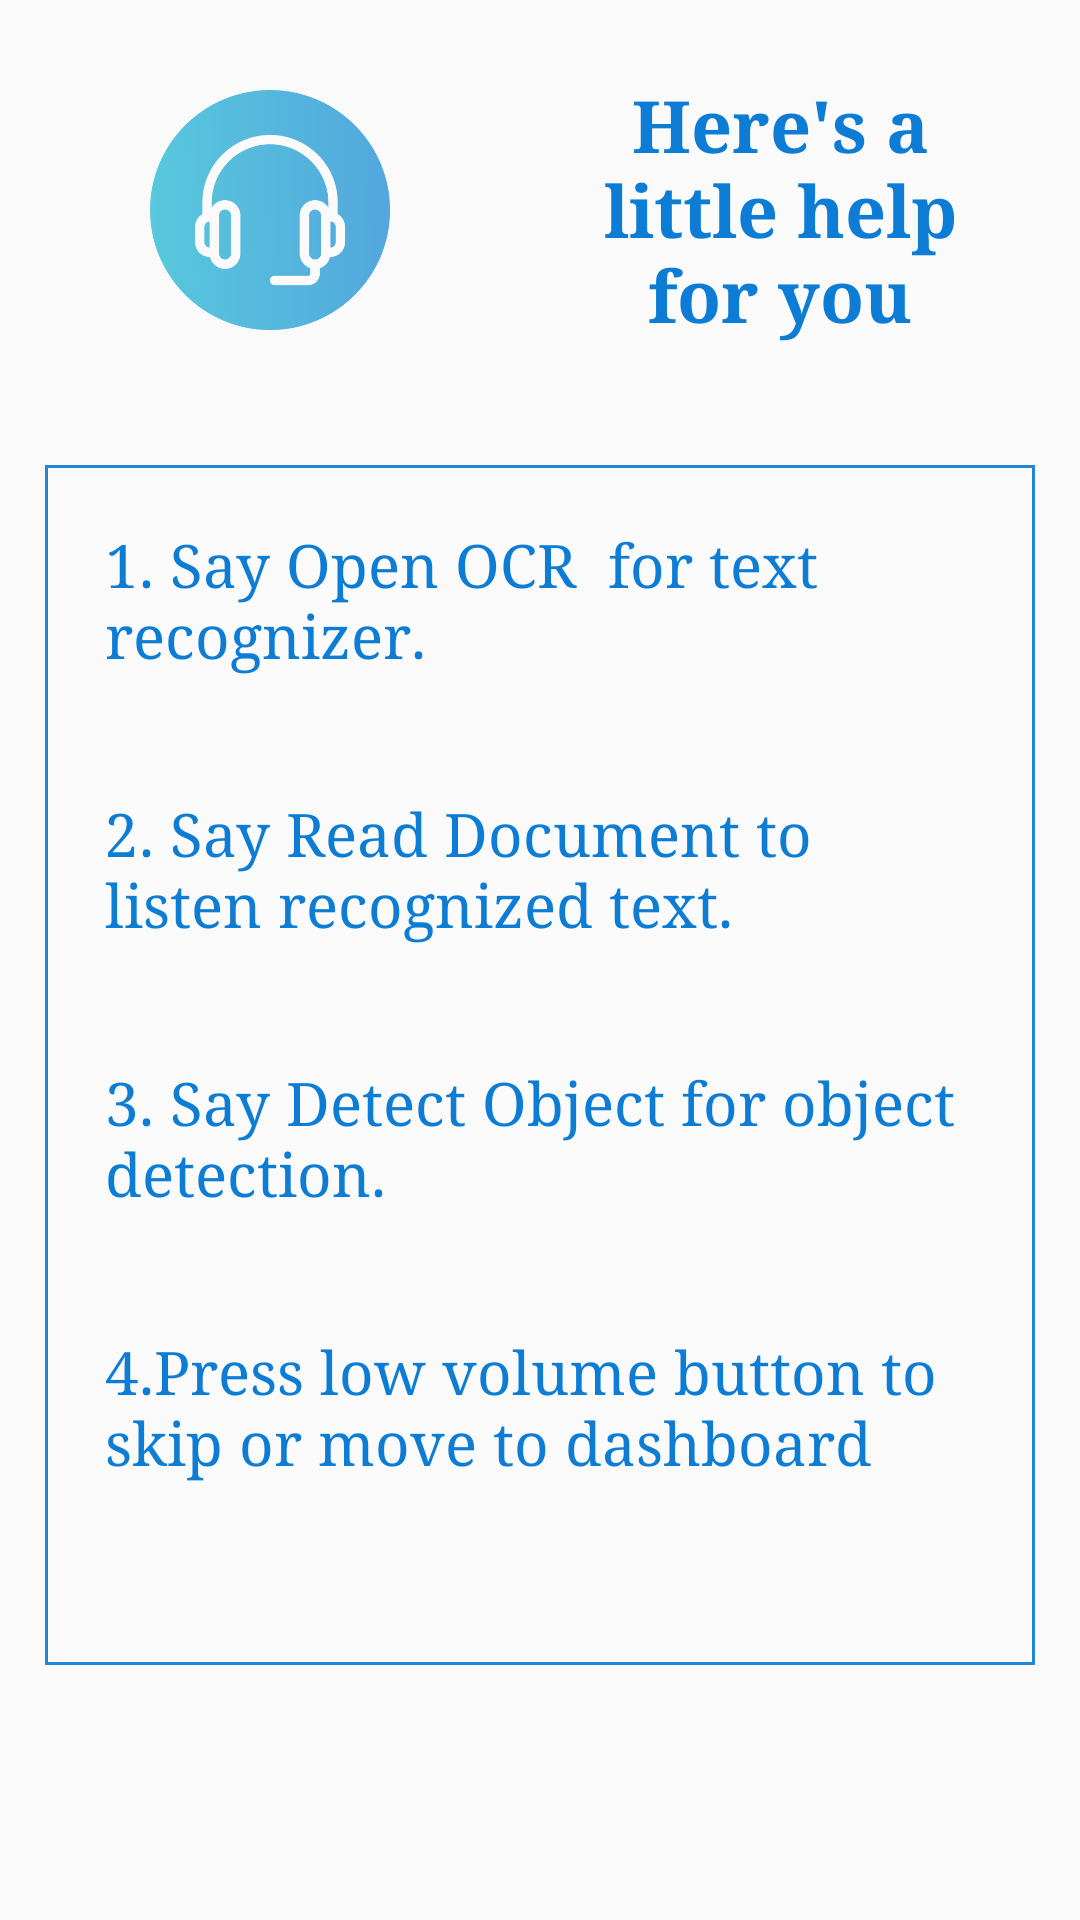

This screen was rendered from an Android layout file. Write that file and the resources it references.
<!-- AndroidManifest.xml: application theme AppTheme.ObjectDetection -->
<!-- res/layout/activity_help.xml -->
<?xml version="1.0" encoding="utf-8"?>
<LinearLayout xmlns:android="http://schemas.android.com/apk/res/android"
    xmlns:app="http://schemas.android.com/apk/res-auto"
    xmlns:tools="http://schemas.android.com/tools"
    android:layout_width="match_parent"
    android:layout_height="match_parent"
    android:layout_margin="20dp"
    android:orientation="vertical"
    tools:context=".Help">

    <LinearLayout
        android:layout_width="match_parent"
        android:layout_height="wrap_content"
        android:orientation="horizontal"
        android:layout_margin="10dp"
        >
        <ImageView
            android:layout_width="120dp"
            android:layout_height="80dp"
            android:src="@drawable/help"
            android:layout_gravity="center"
            android:layout_margin="20dp"/>

        <TextView
            android:id="@+id/text1"
            android:layout_width="match_parent"
            android:layout_height="wrap_content"
            android:layout_gravity="center"
            android:layout_margin="10dp"
            android:fontFamily="serif"
            android:text="Here's a little help for you"
            android:textAlignment="center"
            android:textColor="@color/blue"
            android:textSize="24dp"
            android:textStyle="bold" />
    </LinearLayout>
    <LinearLayout
        android:layout_width="match_parent"
        android:layout_height="400dp"
        android:orientation="vertical"
        android:layout_margin="15dp"
        android:layout_gravity="center"
        android:background="@drawable/border"
        >
        <TextView
            android:id="@+id/text2"
            android:layout_width="match_parent"
            android:layout_height="wrap_content"
            android:text="1. Say Open OCR  for text recognizer."
            android:layout_margin="20dp"
            android:textColor="@color/blue"
            android:textSize="20dp"
            android:textStyle="normal"

            android:fontFamily="serif"
            />
        <TextView
            android:id="@+id/text3"
            android:layout_width="match_parent"
            android:layout_height="wrap_content"
            android:text="2. Say Read Document to listen recognized text."
            android:layout_margin="20dp"
            android:textColor="@color/blue"
            android:textSize="20dp"
            android:textStyle="normal"
            android:fontFamily="serif"
            />
        <TextView
            android:id="@+id/text4"
            android:layout_width="match_parent"
            android:layout_height="wrap_content"
            android:text="3. Say Detect Object for object detection. "
            android:layout_margin="20dp"
            android:textColor="@color/blue"
            android:textSize="20dp"
            android:textStyle="normal"
            android:fontFamily="serif"
            />
        <TextView
            android:id="@+id/text5"
            android:layout_width="match_parent"
            android:layout_height="wrap_content"
            android:text="4.Press low volume button to skip or move to dashboard "
            android:layout_margin="20dp"
            android:textColor="@color/blue"
            android:textSize="20dp"
            android:textStyle="normal"
            android:fontFamily="serif"
            />
    </LinearLayout>
</LinearLayout>
<!-- resources referenced by this layout -->
<resources>
  <color name="blue">#0D7CD5</color>
  <!-- drawable border (drawable) -->
  <?xml version="1.0" encoding="utf-8"?>
  <shape xmlns:android="http://schemas.android.com/apk/res/android">
  
      <stroke android:color="@color/blue1" android:width="1dp"/>
  
  </shape>
  <!-- drawable help: png bitmap (drawable, 28440 bytes) -->
  <style name="AppTheme.ObjectDetection" parent="Theme.AppCompat.Light.NoActionBar">
          
          <item name="colorPrimary">@color/blue1</item>
          <item name="colorPrimaryDark">@color/blue</item>
         
          <item name="colorAccent">@color/tfe_color_accent</item>
      </style>
  <color name="blue1">#E60D7CD5</color>
  <color name="tfe_color_accent">#425066</color>
</resources>
